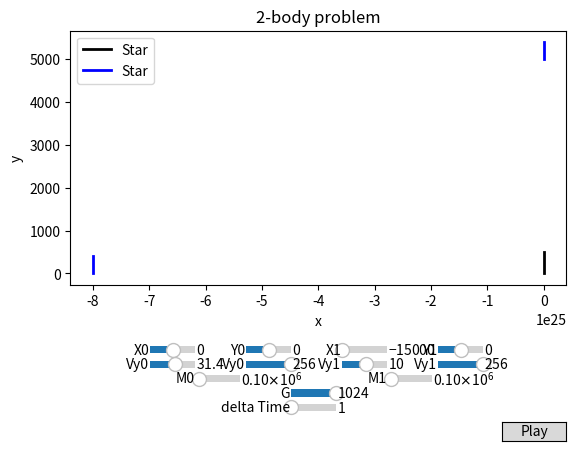

Source code (Python):
import matplotlib.pyplot as plt
import numpy as np
import math
from matplotlib.widgets import Button, Slider
from matplotlib.animation import FuncAnimation

global x
global y
global m
global r
global v

global delta

delta = 1
acc = 1

size = 10000

# G = .000000000066743
G = 1024

x = np.array([[0.],[-80000000000000000000000000.],[5500.]])
y = np.array([[0.],[0.],[5000.]])
m = np.array([100000,100000,100000])
r = np.array([32,16,16])

v = np.array([[30.,500.],[10.,400.],[90.,400.]])

running = True

def normalVecTowards(start, end):
    dx=end[0]-start[0]
    dy=end[1]-start[1]
    magnitude = math.sqrt(dx*dx+dy*dy)
    return np.array([dx/magnitude, dy/magnitude])

def EulersMethod():
    global x
    global y
    TEMP = G*m[0]*m[1]/(pow(x[0][-1]-x[1][-1],2) + pow(y[0][-1]-y[1][-1],2))
    
    vec = normalVecTowards([x[0][-1],y[0][-1]],[x[1][-1],y[1][-1]])
    v[0][0] += (TEMP/m[0]*delta)*vec[0]
    v[0][1] += (TEMP/m[0]*delta)*vec[1]
    vec = normalVecTowards([x[1][-1],y[1][-1]],[x[0][-1],y[0][-1]])
    v[1][0] += (TEMP/m[1]*delta)*vec[0]
    v[1][1] += (TEMP/m[1]*delta)*vec[1]
    
    TEMP = G*m[0]*m[2]/(pow(x[0][-1]-x[2][-1],2) + pow(y[0][-1]-y[2][-1],2))
    vec = normalVecTowards([x[0][-1],y[0][-1]],[x[2][-1],y[2][-1]])
    v[0][0] += (TEMP/m[0]*delta)*vec[0]
    v[0][1] += (TEMP/m[0]*delta)*vec[1]
    vec = normalVecTowards([x[2][-1],y[2][-1]],[x[0][-1],y[0][-1]])
    v[2][0] += (TEMP/m[2]*delta)*vec[0]
    v[2][1] += (TEMP/m[2]*delta)*vec[1]
    
    TEMP = G*m[1]*m[2]/(pow(x[1][-1]-x[2][-1],2) + pow(y[1][-1]-y[2][-1],2))
    vec = normalVecTowards([x[1][-1],y[1][-1]],[x[2][-1],y[2][-1]])
    v[1][0] += (TEMP/m[1]*delta)*vec[0]
    v[1][1] += (TEMP/m[1]*delta)*vec[1]
    vec = normalVecTowards([x[2][-1],y[2][-1]],[x[1][-1],y[1][-1]])
    v[2][0] += (TEMP/m[2]*delta)*vec[0]
    v[2][1] += (TEMP/m[2]*delta)*vec[1]

    x = [np.append(x[0],[x[0][-1]+v[0][0]*acc]), np.append(x[1],x[1][-1]+v[1][0]*acc), np.append(x[2],x[2][-1]+v[2][0]*acc)]
    
    
    y = [np.append(y[0],y[0][-1]+v[0][1]*acc), np.append(y[1],y[1][-1]+v[1][1]*acc), np.append(y[2],y[2][-1]+v[2][1]*acc)]

EulersMethod()


def init():
    ax.set_xlim(x[0][0]-size, x[0][0]+size)
    ax.set_ylim(y[0][0]-size, y[0][0]+size)

    return plot0,
    

global ax
fig, ax = plt.subplots()
global plot0
global plot1
global plot2
plot0, = ax.plot(x[0], y[0], lw=2)
plot0.set_color("black")
plot0.set_markersize(16)
plot1, = ax.plot(x[1], y[1], lw=2)
plot1.set_color("blue")
plot2, = ax.plot(x[2], y[2], lw=2)
plot2.set_color("blue")
ax.set_xlabel('x')
ax.set_ylabel('y')
ax.set_title("2-body problem")
ax.legend(['Star', 'Star'])

axX0 = fig.add_axes([0.25, 0.2, .07, 0.03])
x0 = Slider(
    ax=axX0,
    label='X0',
    valmin=-15000,
    valmax=15000,
    valinit=x[0][0],
)
axX1 = fig.add_axes([0.55, 0.2, .07, 0.03])
x1 = Slider(
    ax=axX1,
    label='X1',
    valmin=-15000,
    valmax=15000,
    valinit=x[1][0],
)
# axX2 = fig.add_axes([0.7, 0.2, .07, 0.03])
# x2 = Slider(
#     ax=axX2,
#     label='X2',
#     valmin=-15000,
#     valmax=15000,
#     valinit=x[2][0],
# )

axY0 = fig.add_axes([0.4, 0.2, .07, 0.03])
y0 = Slider(
    ax=axY0,
    label='Y0',
    valmin=-15000,
    valmax=15000,
    valinit=y[0][0],
)
axY1 = fig.add_axes([0.7, 0.2, .07, 0.03])
y1 = Slider(
    ax=axY1,
    label='Y1',
    valmin=-15000,
    valmax=15000,
    valinit=y[1][0],
)
# axY2 = fig.add_axes([0.85, 0.2, .07, 0.03])
# y2 = Slider(
#     ax=axY2,
#     label='Y2',
#     valmin=-15000,
#     valmax=15000,
#     valinit=y[2][0],
# )


axXV0 = fig.add_axes([0.25, 0.17, .07, 0.03])
Vx0 = Slider(
    ax=axXV0,
    label='Vy0',
    valmin=-256,
    valmax=256,
    valinit=v[0][0],
)
axXV1 = fig.add_axes([0.55, 0.17, .07, 0.03])
Vx1 = Slider(
    ax=axXV1,
    label='Vy1',
    valmin=-256,
    valmax=256,
    valinit=v[1][0],
)
# axXV2 = fig.add_axes([0.7, 0.17, .07, 0.03])
# Vx2 = Slider(
#     ax=axXV2,
#     label='Vy2',
#     valmin=-256,
#     valmax=256,
#     valinit=v[2][0],
# )

axYV0 = fig.add_axes([0.4, 0.17, .07, 0.03])
Vy0 = Slider(
    ax=axYV0,
    label='Vy0',
    valmin=-256,
    valmax=256,
    valinit=v[0][1],
)
axYV1 = fig.add_axes([0.7, 0.17, .07, 0.03])
Vy1 = Slider(
    ax=axYV1,
    label='Vy1',
    valmin=-256,
    valmax=256,
    valinit=v[1][1],
)
# axYV2 = fig.add_axes([0.85, 0.17, .07, 0.03])
# Vy2 = Slider(
#     ax=axYV2,
#     label='Vy2',
#     valmin=-256,
#     valmax=256,
#     valinit=v[2][1],
# )


axM0 = fig.add_axes([0.32, 0.14, .07, 0.03])
M0 = Slider(
    ax=axM0,
    label='M0',
    valmin=10000,
    valmax=1000000,
    valinit=m[0],
)
axM1 = fig.add_axes([0.62, 0.14, .07, 0.03])
M1 = Slider(
    ax=axM1,
    label='M1',
    valmin=10000,
    valmax=1000000,
    valinit=m[1],
)
# axM2 = fig.add_axes([0.77, 0.14, .07, 0.03])
# M2 = Slider(
#     ax=axM2,
#     label='M2',
#     valmin=10000,
#     valmax=1000000,
#     valinit=m[2],
# )


axG = fig.add_axes([0.47, 0.11, .07, 0.03])
GS = Slider(
    ax=axG,
    label='G',
    valmin=0,
    valmax=1024,
    valinit=G,
)
axDT = fig.add_axes([0.47, 0.08, .07, 0.03])
DT = Slider(
    ax=axDT,
    label='delta Time',
    valmin=0,
    valmax=1024,
    valinit=delta,
)

fig.subplots_adjust(bottom=0.35)


def update(i):
    if not running: return
    for i in range(16):
        global x
        global y
        EulersMethod()
        plot0.set_data(x[0],y[0])
        plot1.set_data(x[1],y[1])
        plot2.set_data(x[2],y[2])


        ax.set_xlim(x[0][-1]-size, x[0][-1]+size)
        ax.set_ylim(y[0][-1]-size, y[0][-1]+size)
        return plot0,
    


def updateVal(val):
    global x
    global y
    global m
    global v

    global delta
    global running
    running = False
    delta = DT.val

    # G = .000000000066743
    G = GS.val

    x = np.array([[x0.val],[10000000000000000000],[x1.val]])
    y = np.array([[y0.val],[10000000000000000000],[y1.val]])
    m = np.array([M0.val,M1.val,M1.val])

    v = np.array([[Vx0.val,Vy0.val],[Vx1.val,Vy1.val],[Vx1.val,Vy1.val]])
    
    fig.canvas.draw_idle()

x0.on_changed(updateVal)
x1.on_changed(updateVal)
# x2.on_changed(updateVal)
y0.on_changed(updateVal)
y1.on_changed(updateVal)
# y2.on_changed(updateVal)

Vx0.on_changed(updateVal)
Vx1.on_changed(updateVal)
# Vx2.on_changed(updateVal)
Vy0.on_changed(updateVal)
Vy1.on_changed(updateVal)
# Vy2.on_changed(updateVal)

M0.on_changed(updateVal)
M1.on_changed(updateVal)
# M2.on_changed(updateVal)

GS.on_changed(updateVal)
DT.on_changed(updateVal)

# Play Button
playax = fig.add_axes([0.8, 0.025, 0.1, 0.04])
button = Button(playax, 'Play', hovercolor='0.975')


def play(event):
    global x
    global y
    global m
    global v

    global delta
    global running
    running = True
    delta = DT.val

    # G = .000000000066743
    G = GS.val

    x = np.array([[x0.val],[x1.val],[x2.val]])
    y = np.array([[y0.val],[y1.val],[y2.val]])
    m = np.array([M0.val,M1.val,M2.val])

    v = np.array([[Vx0.val,Vy0.val],[Vx1.val,Vy1.val],[Vx2.val,Vy2.val]])
button.on_clicked(play)


ani = FuncAnimation(fig, update, frames=np.linspace(0, 2*np.pi, 128), init_func=init, blit=False)

plt.show()
